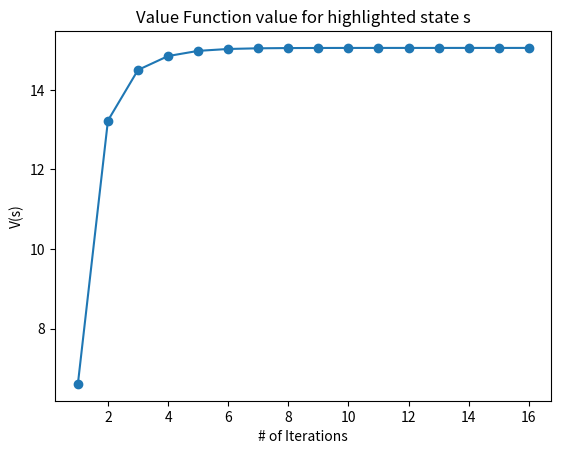
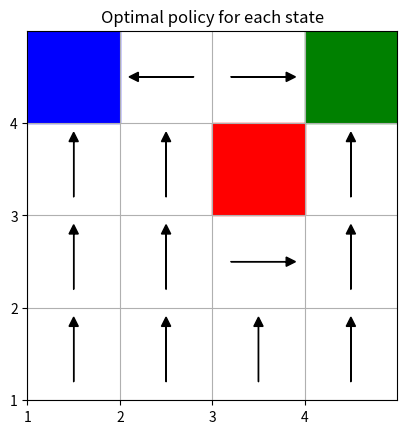

Python code for these plots, in order:
import matplotlib.pyplot as plt
from matplotlib.patches import Rectangle
import time
# initialize 4x4 grid
def init_grid():
    grid = []
    width = 4
    for i in range(1, width+1):
        for j in range(1, width+1):
            grid.append((i, j))
    return grid

#boundary check for state s
def in_bounds(s):
    x,y = s
    if x > 4 or x < 1 or y > 4 or y < 1:
        return False
    return True

#compute neighbors of state s
def neighbors(s):
    x,y = s
    S = [(x+1, y), (x-1, y), (x, y+1), (x, y-1)]
    return [s for s in S if in_bounds(s) and s not in obstacles]

#returns the action required to reach s_prime from s
def action(s,s_prime):
    x,y = s
    x_p, y_p = s_prime
    dx = x_p - x
    dy = y_p - y
    if dx == 1 and dy == 0:
        return 'right'
    elif dx == -1 and dy == 0:
        return 'left'
    elif dx == 0 and dy == 1:
        return 'up'
    elif dx == 0 and dy == -1:
        return 'down'
    elif dx == 0 and dy == 0:
        return 'idle'
    else:
        return None

def available_actions(s):
    available_a = []
    nbs = neighbors(s)
    for n in nbs:
        available_a.append(action(s,n))
    return available_a
    

#transition probability function for taking action a from state s to s_prime
def prob(s, a, s_prime, obstacles):
    if in_bounds(s_prime) == False or s_prime in obstacles or s in terminal_states:
        return 0
    elif a == 'idle':
        return 1
    # probability of going to correct state
    elif a == action(s, s_prime):
        return 0.7
    else:
        return 0.3/len(neighbors(s))
    
#MDP reward function calcates the reward for arriving at state s
#just returns -1 for idle action and any nonterminal state
def reward(s, terminal_states, obstacles):
    if s in terminal_states:
        return 10
    elif s in obstacles:
        return -10
    else:
        return -1

def value_iteration(states,terminal_states, obstacles, gamma, theta):
    #init value function for all states to 0
    V = {s: 0 for s in states}
    optimal_policy = {s: None for s in states}
    s_values = [] #track V values for highlighted state for every iteration
    iterations = 0
    while True:
        delta = 0

        for s in states:
            if s in obstacles:
                continue
            elif s in terminal_states:
                V[s] = reward(s, terminal_states,obstacles)
                continue

            u = V[s]
            best_value = float('-inf')
            best_action = None
            S = neighbors(s)+[s]
            available_acts = available_actions(s)
            for a in available_acts:
                e_val = 0
                #sum over all s_prime states (including idle state) for given action
                for s_prime in S:
                    p = prob(s, a, s_prime, obstacles)
                    r = reward(s_prime, terminal_states, obstacles)
                    e_val += p*(r+gamma*V[s_prime])
                #update the max action value
                if e_val > best_value:
                    best_value = e_val
                    best_action = a

            V[s] = best_value
            optimal_policy[s] = best_action
            delta = max(delta, abs(u-V[s]))

            if(s == (1,3)):
                s_values.append(V[s])

        iterations += 1

        if delta < theta:
            break

    return V, optimal_policy, s_values, iterations


states = init_grid()
print(states)
terminal_states = [(1,4),(4, 4)]  # Example terminal state
obstacles = [(3, 3)]  # Example obstacles
gamma = 0.8
theta = 1e-4
start = time.time()
V, optimal_policy, s_values, iterations = value_iteration(states,terminal_states, obstacles, gamma, theta)
end = time.time()
runtime = end - start
print("Runtime: " + str(runtime) + " seconds")
plt.figure(1)
plt.plot(range(1, iterations+1),(s_values),'-o')
plt.xlabel('# of Iterations')
plt.ylabel('V(s)')
plt.title("Value Function value for highlighted state s")

fig = plt.figure(2)
ax = fig.add_subplot(111)
term_green = Rectangle((4,4), 1, 1, color = 'green')
term_blue = Rectangle((1,4), 1, 1, color = 'blue')
term_red = Rectangle((3,3), 1,1,color='red')
ax.add_patch(term_blue)
ax.add_patch(term_green)
ax.add_patch(term_red)
plt.xlim(1,5)
plt.ylim(1,5)
ax.set_xticks(range(1,5))  # Ensure grid lines at 0,1,2,3,4
ax.set_yticks(range(1,5))
ax.set_aspect('equal')  # Keep squares properly scaled
plt.grid(which='major')

#plot policy arrows
for s in states:
    x,y = s
    if optimal_policy[s] == 'up':
        ax.arrow(x+0.5, y+0.2, 0, 0.6, head_width=0.1, head_length=0.1, fc='black', ec='black')
    elif optimal_policy[s] == 'down':
        ax.arrow(x+0.5, y+0.8, 0, -0.4, head_width=0.1, head_length=0.1, fc='black', ec='black')
    elif optimal_policy[s] == 'left':
        ax.arrow(x+0.8, y+0.5, -0.6, 0, head_width=0.1, head_length=0.1, fc='black', ec='black')
    elif optimal_policy[s] == 'right':
        ax.arrow(x+0.2, y+0.5, 0.6, 0, head_width=0.1, head_length=0.1, fc='black', ec='black')       
plt.title("Optimal policy for each state")
plt.show()






    


